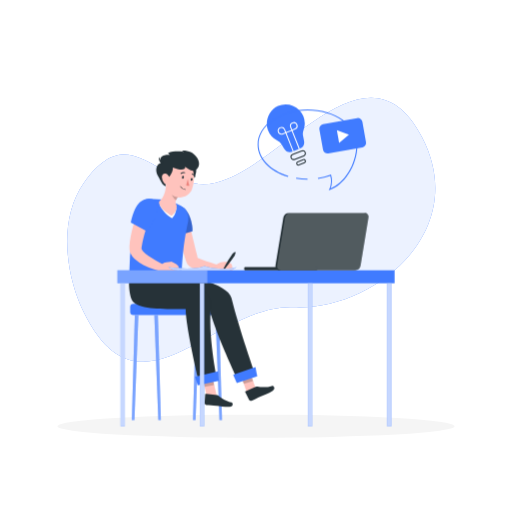
t = 0.00 s
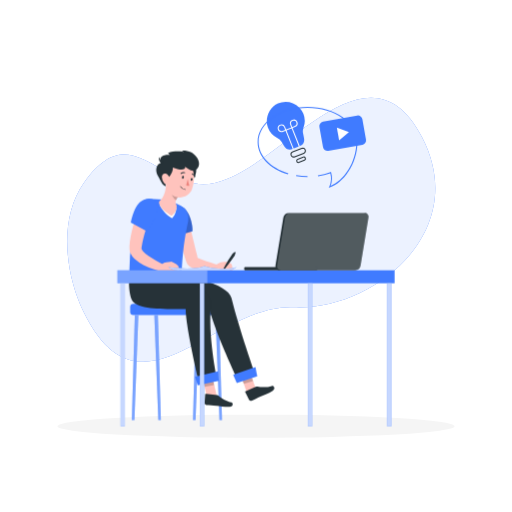
t = 0.19 s
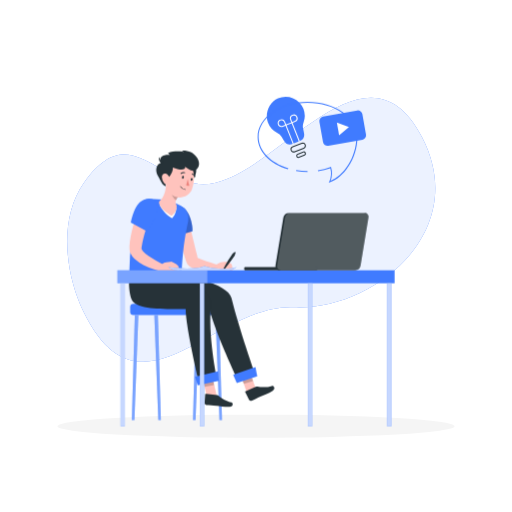
t = 0.56 s
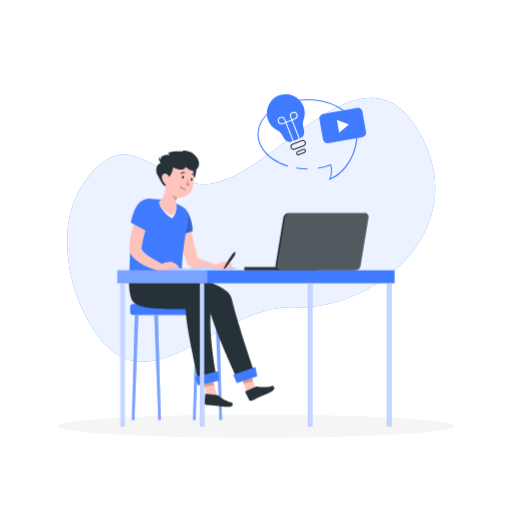
t = 0.75 s
t = 0.94 s: frame unchanged from t = 0.56 s, image omitted
t = 1.31 s: frame unchanged from t = 0.19 s, image omitted

The animated SVG that drew these frames (rendered in a browser with its animation timeline set to each time). Animation: 1 CSS @keyframes rule; one cycle of 1.50 s, repeats indefinitely.

<svg class="animated" id="freepik_stories-kids-studying-from-home" xmlns="http://www.w3.org/2000/svg" viewBox="0 0 500 500" version="1.1" xmlns:xlink="http://www.w3.org/1999/xlink" xmlns:svgjs="http://svgjs.com/svgjs"><style>svg#freepik_stories-kids-studying-from-home:not(.animated) .animable {opacity: 0;}svg#freepik_stories-kids-studying-from-home.animated #freepik--Bubble--inject-4 {animation: 1.5s Infinite  linear floating;animation-delay: 0s;}            @keyframes floating {                0% {                    opacity: 1;                    transform: translateY(0px);                }                50% {                    transform: translateY(-10px);                }                100% {                    opacity: 1;                    transform: translateY(0px);                }            }        </style><g id="freepik--background-simple--inject-4" class="animable" style="transform-origin: 245.346px 224.384px;"><path d="M189.59,179c68.1,15.12,164-158.32,222.72-44.62C460.18,227.17,363.52,303.79,287,300.05,209.29,296.25,137.2,419,81.31,303.86c-17.1-35.22-24.77-89.86.83-125.75C122.87,121,148.07,169.81,189.59,179Z" style="fill: rgb(64, 123, 255); transform-origin: 245.346px 224.384px;" id="elg9j3dkug77j" class="animable"></path><g id="el1ola7jzn33w"><path d="M189.59,179c68.1,15.12,164-158.32,222.72-44.62C460.18,227.17,363.52,303.79,287,300.05,209.29,296.25,137.2,419,81.31,303.86c-17.1-35.22-24.77-89.86.83-125.75C122.87,121,148.07,169.81,189.59,179Z" style="fill: rgb(255, 255, 255); opacity: 0.9; transform-origin: 245.346px 224.384px;" class="animable"></path></g></g><g id="freepik--Shadow--inject-4" class="animable" style="transform-origin: 250px 416.24px;"><ellipse id="freepik--path--inject-4" cx="250" cy="416.24" rx="193.89" ry="11.32" style="fill: rgb(245, 245, 245); transform-origin: 250px 416.24px;" class="animable"></ellipse></g><g id="freepik--Bubble--inject-4" class="animable animator-active" style="transform-origin: 304.887px 143.899px;"><path d="M296.32,113.72a18.6,18.6,0,0,0-24.83-10.18c-8.52,3.76-13.14,14.69-9.93,23.42a18.51,18.51,0,0,0,9,10.17,10.45,10.45,0,0,1,4.26,3.75l2.64,4.22a7,7,0,0,0,8.48,2.8l6.66-2.63a7,7,0,0,0,4.28-7.84l-1-5.06a9.82,9.82,0,0,1,.53-5.33A18.5,18.5,0,0,0,296.32,113.72Z" style="fill: rgb(64, 123, 255); transform-origin: 279.071px 125.165px;" id="elgw3odq6x02" class="animable"></path><path d="M286.82,156.32a3.13,3.13,0,0,1-1.24-.26,3.06,3.06,0,0,1-1.66-1.71,3.11,3.11,0,0,1,1.75-4l8.83-3.49a3.1,3.1,0,0,1,4,1.75,3.07,3.07,0,0,1,0,2.38,3.13,3.13,0,0,1-1.71,1.66L288,156.1A3,3,0,0,1,286.82,156.32Zm8.82-8.71a2,2,0,0,0-.77.15L286,151.25a2.1,2.1,0,0,0-.07,3.89,2.07,2.07,0,0,0,1.62,0l8.83-3.48a2.09,2.09,0,0,0,1.15-1.13,2,2,0,0,0,0-1.61,2.13,2.13,0,0,0-2-1.34Z" style="fill: rgb(38, 50, 56); transform-origin: 291.227px 151.486px;" id="elq1lfn7b7yoq" class="animable"></path><path d="M291.32,161.7a2.09,2.09,0,0,1-.78-.16,2,2,0,0,1-1-1.07l-.15-.39a1.93,1.93,0,0,1,1.09-2.51l5.51-2.18a2,2,0,0,1,2.52,1.09l.15.39a1.95,1.95,0,0,1-1.09,2.51L292,161.56A1.9,1.9,0,0,1,291.32,161.7Zm5.35-5.45a1,1,0,0,0-.34.07l-5.51,2.18a.93.93,0,0,0-.53,1.21l.15.39a.94.94,0,0,0,1.22.53l5.51-2.18a.94.94,0,0,0,.52-.5.92.92,0,0,0,0-.71l-.15-.39A1,1,0,0,0,296.67,156.25Z" style="fill: rgb(38, 50, 56); transform-origin: 294.022px 158.485px;" id="elyhhydhjlxf" class="animable"></path><path d="M274.91,131.46a3.75,3.75,0,1,1,3.48-5.13l1.38,3.49-3.49,1.37A3.67,3.67,0,0,1,274.91,131.46Zm0-6.5a2.75,2.75,0,1,0,1,5.3l2.56-1-1-2.55A2.74,2.74,0,0,0,274.9,125Z" style="fill: rgb(255, 255, 255); transform-origin: 275.462px 127.71px;" id="eliqftlrjct5i" class="animable"></path><polygon points="285.97 148.24 278.48 129.25 285.37 126.53 292.86 145.52 291.93 145.89 284.8 127.83 279.77 129.82 286.9 147.87 285.97 148.24" style="fill: rgb(255, 255, 255); transform-origin: 285.67px 137.385px;" id="el4dwvpogcj5l" class="animable"></polygon><path d="M284.8,127.83l-1.37-3.49a3.75,3.75,0,1,1,4.86,2.11Zm2.11-7.62a2.79,2.79,0,0,0-1,.2,2.74,2.74,0,0,0-1.54,3.57l1,2.55,2.55-1a2.75,2.75,0,0,0-1-5.31Z" style="fill: rgb(255, 255, 255); transform-origin: 286.917px 123.52px;" id="el3exk714y9gj" class="animable"></path><path d="M300.33,175.49a68.37,68.37,0,0,1-11.21-.91l.17-1a67.4,67.4,0,0,0,11,.9Z" style="fill: rgb(64, 123, 255); transform-origin: 294.725px 174.535px;" id="elswbomo720f" class="animable"></path><path d="M321,185.85l.53-1.08a19.55,19.55,0,0,0,1.05-13.07,62.46,62.46,0,0,1-12,3l-.15-1a61.45,61.45,0,0,0,12.28-3.16l.5-.18.15.5a21,21,0,0,1-.47,13.21c12.29-4.89,25.12-22.25,25.12-42.93,0-18.36-21.41-33.3-47.73-33.3s-47.72,14.94-47.72,33.3c0,13.35,11.37,25.38,29,30.64l-.29,1c-18-5.39-29.68-17.79-29.68-31.6,0-18.91,21.86-34.3,48.72-34.3s48.73,15.39,48.73,34.3c0,21.74-14,39.91-26.9,44.28Z" style="fill: rgb(64, 123, 255); transform-origin: 300.315px 146.365px;" id="elwahl2w6vs6" class="animable"></path><g id="elyxpt04g0sj"><rect x="313.33" y="118.1" width="42.64" height="28.96" rx="4.4" style="fill: rgb(64, 123, 255); transform-origin: 334.65px 132.58px; transform: rotate(-10.13deg);" class="animable"></rect></g><polygon points="340.76 131.49 328.96 127.23 331.17 139.57 340.76 131.49" style="fill: rgb(255, 255, 255); transform-origin: 334.86px 133.4px;" id="elw3x5u5p8v0m" class="animable"></polygon></g><g id="freepik--Character--inject-4" class="animable" style="transform-origin: 196.929px 278.616px;"><rect x="127.11" y="296.67" width="91.34" height="10.91" rx="3.19" style="fill: rgb(64, 123, 255); transform-origin: 172.78px 302.125px;" id="elfdc2wxr9sq" class="animable"></rect><polygon points="214.3 410.24 216.83 410.24 213.92 307.58 210.41 307.58 214.3 410.24" style="fill: rgb(64, 123, 255); transform-origin: 213.62px 358.91px;" id="elynhre99jo1j" class="animable"></polygon><g id="el1svo5l9cqsj"><polygon points="214.3 410.24 216.83 410.24 213.92 307.58 210.41 307.58 214.3 410.24" style="fill: rgb(255, 255, 255); opacity: 0.3; transform-origin: 213.62px 358.91px;" class="animable"></polygon></g><polygon points="190.97 410.24 188.44 410.24 191.36 307.58 194.86 307.58 190.97 410.24" style="fill: rgb(64, 123, 255); transform-origin: 191.65px 358.91px;" id="elvqsbgqckqbn" class="animable"></polygon><g id="elwrzpmq68u9"><polygon points="190.97 410.24 188.44 410.24 191.36 307.58 194.86 307.58 190.97 410.24" style="fill: rgb(255, 255, 255); opacity: 0.3; transform-origin: 191.65px 358.91px;" class="animable"></polygon></g><polygon points="154.59 410.24 157.13 410.24 154.21 307.58 150.7 307.58 154.59 410.24" style="fill: rgb(64, 123, 255); transform-origin: 153.915px 358.91px;" id="el88kny7498hk" class="animable"></polygon><g id="ellvz9o2k9uhb"><polygon points="154.59 410.24 157.13 410.24 154.21 307.58 150.7 307.58 154.59 410.24" style="fill: rgb(255, 255, 255); opacity: 0.3; transform-origin: 153.915px 358.91px;" class="animable"></polygon></g><polygon points="131.27 410.24 128.73 410.24 131.65 307.58 135.15 307.58 131.27 410.24" style="fill: rgb(64, 123, 255); transform-origin: 131.94px 358.91px;" id="elrs2fpezbyxa" class="animable"></polygon><g id="elt0jkjvcdi9"><polygon points="131.27 410.24 128.73 410.24 131.65 307.58 135.15 307.58 131.27 410.24" style="fill: rgb(255, 255, 255); opacity: 0.3; transform-origin: 131.94px 358.91px;" class="animable"></polygon></g><polygon points="241.31 384.15 250.33 381.1 242.91 360.04 233.9 363.09 241.31 384.15" style="fill: rgb(255, 195, 189); transform-origin: 242.115px 372.095px;" id="elv0t0mvc40c" class="animable"></polygon><path d="M249.66,377.62,239.78,382a.6.6,0,0,0-.33.85l3.75,7.62a1.93,1.93,0,0,0,2.39.81c3.41-1.57,4.94-2.48,9.29-4.39,2.68-1.17,8.07-3.26,11.41-5.41s.72-5.25-.92-4.63c-3.89,1.48-10.36,1.42-13.9.66A3,3,0,0,0,249.66,377.62Z" style="fill: rgb(38, 50, 56); transform-origin: 253.641px 384.096px;" id="el91sow30n0bc" class="animable"></path><g id="elsqy3oamas9"><polygon points="233.9 363.1 242.92 360.04 247.15 372.09 237.98 374.71 233.9 363.1" style="opacity: 0.2; transform-origin: 240.525px 367.375px;" class="animable"></polygon></g><path d="M177.42,268.19s45,8.12,48.63,22.9c7.13,29.22,23.21,74.92,23.21,74.92l-17.12,5s-24.48-52.41-27.56-70.05c-25.25,0-56,2-60-8.68-3.51-9.48-2.26-24.05-2.26-24.05Z" style="fill: rgb(38, 50, 56); transform-origin: 195.682px 319.6px;" id="elpl4hh8xqyi" class="animable"></path><polygon points="231.2 374 251.2 367.4 249.49 358.37 227.68 366.05 231.2 374" style="fill: rgb(64, 123, 255); transform-origin: 239.44px 366.185px;" id="elynwtmbb0x6s" class="animable"></polygon><polygon points="202.11 387.35 212.07 388.11 206.22 363.53 196.93 365.63 202.11 387.35" style="fill: rgb(255, 195, 189); transform-origin: 204.5px 375.82px;" id="elt4o6kzg28er" class="animable"></polygon><path d="M211.82,385.71l-10.73-1.19a.61.61,0,0,0-.72.58l-.56,8.48a2,2,0,0,0,1.67,1.89c3.73.35,5.52.32,10.24.84,2.9.32,8.62,1.21,12.59,1s3.25-4.2,1.51-4.47c-4.11-.67-9.67-3.95-12.36-6.38A2.93,2.93,0,0,0,211.82,385.71Z" style="fill: rgb(38, 50, 56); transform-origin: 213.513px 390.926px;" id="els7gt4icf0sc" class="animable"></path><g id="eln635c4r3u1j"><polygon points="196.93 365.64 206.22 363.54 209.17 375.96 199.78 377.61 196.93 365.64" style="opacity: 0.2; transform-origin: 203.05px 370.575px;" class="animable"></polygon></g><path d="M154,268.19s54.71,8.19,52.2,28.9c-3.61,29.86,5.66,73.05,5.66,73.05l-17.55,3.14s-12.9-53.68-13-71.59c-17.8,0-48.9,1.27-52.88-9.45-3.51-9.48-2.26-24.05-2.26-24.05Z" style="fill: rgb(38, 50, 56); transform-origin: 168.907px 320.735px;" id="elptuqkd0qqk" class="animable"></path><polygon points="193.1 376.2 213.69 371.72 212.93 362.57 190.43 367.92 193.1 376.2" style="fill: rgb(64, 123, 255); transform-origin: 202.06px 369.385px;" id="elfe8v97xdjm" class="animable"></polygon><path d="M182.86,210.64c1.46,5.72,2.89,11.49,4.29,17.24s2.77,11.51,4.22,17.19l1.09,4.23.56,2.08.29,1,0,.13,0,.06s0-.09-.05-.13a3.66,3.66,0,0,0-.28-.59l-.15-.23-.11-.15-.2-.22c-.21-.2-.24-.17-.19-.12a1.89,1.89,0,0,0,.36.29,10.88,10.88,0,0,0,1.38.79c1.08.53,2.34,1,3.63,1.52,5.2,1.93,10.94,3.57,16.52,5.34l-.88,6.38a90.82,90.82,0,0,1-9.2-.36,81.94,81.94,0,0,1-9.27-1.3,40.56,40.56,0,0,1-4.86-1.26,21.9,21.9,0,0,1-2.69-1.06,12.5,12.5,0,0,1-1.55-.86,10.26,10.26,0,0,1-1.89-1.55c-.18-.2-.35-.39-.55-.65l-.28-.38-.28-.47a7.55,7.55,0,0,1-.53-1.1l-.16-.46-.39-1.1-.75-2.18c-.49-1.45-1-2.9-1.41-4.34-1.81-5.78-3.46-11.53-5-17.32s-3-11.57-4.34-17.43Z" style="fill: rgb(255, 195, 189); transform-origin: 192.205px 238.048px;" id="elr171rolk2w8" class="animable"></path><path d="M168.8,203.72c5.49-6.12,14.19-1.84,17.86,11.86,1.78,6.66,1.22,10.14,1.22,10.14l-18.94,5.84C164.87,222.56,161.33,212.06,168.8,203.72Z" style="fill: rgb(64, 123, 255); transform-origin: 176.2px 216.277px;" id="eliag1azsmujp" class="animable"></path><g id="el30a1qqrqa96"><g style="opacity: 0.2; transform-origin: 176.2px 216.277px;" class="animable"><path d="M168.8,203.72c5.49-6.12,14.19-1.84,17.86,11.86,1.78,6.66,1.22,10.14,1.22,10.14l-18.94,5.84C164.87,222.56,161.33,212.06,168.8,203.72Z" id="elhphjtep7grl" class="animable" style="transform-origin: 176.2px 216.277px;"></path></g></g><path d="M224.15,256.5l-1.7-.52a7.93,7.93,0,0,0-3.18-.29l-3.65.43a8.59,8.59,0,0,0-5.57,4.27l-1.24,2.42c.62,4.46,9.66,3,9.66,3H227l-.28-6.06A3.61,3.61,0,0,0,224.15,256.5Z" style="fill: rgb(255, 195, 189); transform-origin: 217.905px 260.84px;" id="elcf8ikr6tscn" class="animable"></path><path d="M230,246.74A9,9,0,0,1,228,251.2c-.91,1.33-1.85,2.65-2.8,4-1.91,2.61-3.86,5.18-6,7.63a.58.58,0,0,1-.95-.65c1.48-2.9,3.15-5.66,4.86-8.4q1.29-2.05,2.64-4.07a9.11,9.11,0,0,1,3.37-3.56.66.66,0,0,1,1,.64Z" style="fill: rgb(38, 50, 56); transform-origin: 224.155px 254.539px;" id="ellgmk490a44" class="animable"></path><path d="M170.07,197.79l-10.67-3-13.73-.64a9.51,9.51,0,0,0-9.49,6.56c-2.62,8-5,19.52-6.78,29.49a231.8,231.8,0,0,0-3.21,38h51.23c1.05-28.45,4.4-42.35,6.38-52.42a13.72,13.72,0,0,0-7.55-15Z" style="fill: rgb(64, 123, 255); transform-origin: 155.121px 231.17px;" id="elcimit8wg5l" class="animable"></path><path d="M155.76,199.79c1.3,3.34,6.33,10.48,12.18,13.27,3.25-2.35,3.95-7.48,4.44-9.88Z" style="fill: rgb(255, 255, 255); transform-origin: 164.07px 206.425px;" id="eljhgfeavepk9" class="animable"></path><path d="M172.38,203.18a5.2,5.2,0,0,0-.44-3.94c-.83-1.3-.62-2.79.21-4.32a14.91,14.91,0,0,1,2.45-3.33l-6.71-7.85-5.47-6.34c-.47,5.93-.93,13.28-5.61,17.88-1.65,1.63-2,2.12-1.05,4.51,1.3,3.34,6,8,11.8,10.79A11.37,11.37,0,0,0,172.38,203.18Z" style="fill: rgb(255, 195, 189); transform-origin: 164.92px 193.99px;" id="el5v84jsyq3oq" class="animable"></path><g id="elqjxcxhbtszd"><path d="M172.54,190.24l-3.79-6.15c-.07.16-.16.33-.25.51a14.39,14.39,0,0,0-.82,2.36c-.69,2.73,1.63,6.63,4.17,8.49.11-.17.2-.35.3-.53a18.68,18.68,0,0,1,2.29-3.23,1,1,0,0,1,.16-.1Z" style="opacity: 0.2; transform-origin: 171.078px 189.77px;" class="animable"></path></g><path d="M185.78,175.54c.88,5.67,9-8.92,4.46-12.12C184.7,159.5,184.12,164.75,185.78,175.54Z" style="fill: rgb(38, 50, 56); transform-origin: 188.287px 169.48px;" id="elyc404urbdqd" class="animable"></path><path d="M162.67,168.14c-.52,9.21-1.31,14.56,2.92,19.88,6.36,8,18.57,5.36,21.94-3.45,3-7.94,3.37-21.66-5.48-26.52S163.19,158.94,162.67,168.14Z" style="fill: rgb(255, 195, 189); transform-origin: 175.85px 174.542px;" id="elye4dy0u9id" class="animable"></path><path d="M180.82,162.61s5.89,5.78,10.09,3.39,5.05-8.58,0-14c-2.43-2.61-6.11-5.16-13.33-5a5.56,5.56,0,0,0,2,1.25s-9.16-1.53-15.54,1.1a5.86,5.86,0,0,0,2,1.86c-6.21-.47-12.25,2-8,7.83-5.63.55-6.89,7.75-3.89,12.5s3.53,8.31,7.54,10.47c0-6.47,1.49-8,1.49-8,2.89-1.23,6.22-7.39,5.55-10.5C174.91,166,181.5,166.82,180.82,162.61Z" style="fill: rgb(38, 50, 56); transform-origin: 173.478px 164.501px;" id="el2trq6cqzjex" class="animable"></path><path d="M159.52,158.83a12.7,12.7,0,0,1-4.39-5.55c-.72,3.22,2.61,6.89,2.61,6.89Z" style="fill: rgb(38, 50, 56); transform-origin: 157.274px 156.725px;" id="elp9u5lmaltsc" class="animable"></path><path d="M158.07,173.17a8.76,8.76,0,0,0,2.33,5.67c1.91,2,4.51.3,5-2.27.4-2.31-.58-5.84-3-6.88S158,170.59,158.07,173.17Z" style="fill: rgb(255, 195, 189); transform-origin: 161.777px 174.561px;" id="el5hj9fya7ksd" class="animable"></path><path d="M177.75,172.89c-.15.76.12,1.47.61,1.59s1-.4,1.17-1.16-.12-1.47-.61-1.59S177.9,172.14,177.75,172.89Z" style="fill: rgb(38, 50, 56); transform-origin: 178.644px 173.105px;" id="eldm1vbaov7ej" class="animable"></path><path d="M186.25,174.92c-.16.76.12,1.46.61,1.58s1-.4,1.17-1.16-.13-1.47-.62-1.58S186.4,174.16,186.25,174.92Z" style="fill: rgb(38, 50, 56); transform-origin: 187.141px 175.131px;" id="el39dxg8kejo2" class="animable"></path><path d="M183.42,174.86a24.57,24.57,0,0,0,1.52,6.36c-1.4.71-3.16-.36-3.16-.36Z" style="fill: rgb(237, 132, 126); transform-origin: 183.36px 178.162px;" id="elip77846i6y" class="animable"></path><path d="M180.21,185.11a6.66,6.66,0,0,1-4.29-3,.23.23,0,1,1,.4-.22,6.37,6.37,0,0,0,4.82,2.88.21.21,0,0,1,.2.24.22.22,0,0,1-.24.21A7.55,7.55,0,0,1,180.21,185.11Z" style="fill: rgb(38, 50, 56); transform-origin: 178.609px 183.483px;" id="el52t65uscvdj" class="animable"></path><path d="M176.63,169.83a.46.46,0,0,1-.18-.13.46.46,0,0,1,.06-.64,4.35,4.35,0,0,1,4-.9.45.45,0,1,1-.29.86,3.48,3.48,0,0,0-3.13.74A.45.45,0,0,1,176.63,169.83Z" style="fill: rgb(38, 50, 56); transform-origin: 178.584px 168.934px;" id="eln16dfmlidpn" class="animable"></path><path d="M187.3,170a.55.55,0,0,1,0-.22.47.47,0,0,1,.56-.32,4.37,4.37,0,0,1,3,2.78.45.45,0,0,1-.31.56.45.45,0,0,1-.56-.31,3.43,3.43,0,0,0-2.39-2.15A.48.48,0,0,1,187.3,170Z" style="fill: rgb(38, 50, 56); transform-origin: 189.084px 171.133px;" id="elrl4jqfczpwd" class="animable"></path><path d="M147.81,207.88c-1.92,5.48-3.84,11.19-5.55,16.79-.87,2.8-1.66,5.61-2.37,8.38a71.5,71.5,0,0,0-1.6,8.08c0,.3-.08.63-.09.92l0,.44c0,.14,0,.35,0,.28s-.08.06,0,.27a5.71,5.71,0,0,0,1.21,2.06,30.79,30.79,0,0,0,5.8,5,129.85,129.85,0,0,0,15.05,8.74L158.12,265a79.29,79.29,0,0,1-9.15-2.58,73.35,73.35,0,0,1-8.92-3.73,36.93,36.93,0,0,1-8.7-5.91,16.88,16.88,0,0,1-3.92-5.41,11.88,11.88,0,0,1-1-4.16c0-.45,0-.61,0-.85v-.7c0-.47,0-.9,0-1.35a67.72,67.72,0,0,1,1.25-9.91c.6-3.16,1.35-6.22,2.16-9.26a178.07,178.07,0,0,1,5.81-17.82Z" style="fill: rgb(255, 195, 189); transform-origin: 143.345px 234.16px;" id="elx41bjkmliep" class="animable"></path><path d="M145,194.09c9.78-.09,11.63,7.52,6.31,19.58A68.82,68.82,0,0,1,143.89,226l-16.17-8.59C129.88,207.78,133.83,194.19,145,194.09Z" style="fill: rgb(64, 123, 255); transform-origin: 140.976px 210.045px;" id="elj4mfidtcsn" class="animable"></path><path d="M172,257.88l-3.58-2a3.14,3.14,0,0,0-1.92-.36l-4.3.6c-2.89.3-5,2.51-6.57,4.43l-1.83,2.24c-.09,4.52,11.33,3.46,11.33,3.46l10-.13-.31-3.94A5.44,5.44,0,0,0,172,257.88Z" style="fill: rgb(255, 195, 189); transform-origin: 164.465px 260.926px;" id="el4m26dz63wd8" class="animable"></path></g><g id="freepik--Desk--inject-4" class="animable" style="transform-origin: 249.995px 312.064px;"><rect x="114.65" y="263.89" width="270.69" height="12.67" style="fill: rgb(64, 123, 255); transform-origin: 249.995px 270.225px;" id="elq3bmncm9u8h" class="animable"></rect><g id="elg1v29g4m6wa"><rect x="114.65" y="263.89" width="87.8" height="12.67" style="fill: rgb(255, 255, 255); opacity: 0.3; transform-origin: 158.55px 270.225px;" class="animable"></rect></g><rect x="117.76" y="276.56" width="4.14" height="139.68" style="fill: rgb(64, 123, 255); transform-origin: 119.83px 346.4px;" id="elwknf4ptukd8" class="animable"></rect><g id="elubwgbccdn1b"><rect x="117.76" y="276.56" width="4.14" height="139.68" style="fill: rgb(255, 255, 255); opacity: 0.7; transform-origin: 119.83px 346.4px;" class="animable"></rect></g><rect x="195.21" y="276.56" width="4.14" height="139.68" style="fill: rgb(64, 123, 255); transform-origin: 197.28px 346.4px;" id="elrnqop02p54a" class="animable"></rect><g id="elrr6yilinhwb"><rect x="195.21" y="276.56" width="4.14" height="139.68" style="fill: rgb(255, 255, 255); opacity: 0.7; transform-origin: 197.28px 346.4px;" class="animable"></rect></g><rect x="300.65" y="276.56" width="4.14" height="139.68" style="fill: rgb(64, 123, 255); transform-origin: 302.72px 346.4px;" id="elo02ndhlyvyg" class="animable"></rect><g id="ello20f6tshme"><rect x="300.65" y="276.56" width="4.14" height="139.68" style="fill: rgb(255, 255, 255); opacity: 0.7; transform-origin: 302.72px 346.4px;" class="animable"></rect></g><rect x="378.1" y="276.56" width="4.14" height="139.68" style="fill: rgb(64, 123, 255); transform-origin: 380.17px 346.4px;" id="elio47zs3ks2e" class="animable"></rect><g id="elmhpmvokfn4j"><rect x="378.1" y="276.56" width="4.14" height="139.68" style="fill: rgb(255, 255, 255); opacity: 0.7; transform-origin: 380.17px 346.4px;" class="animable"></rect></g><path d="M356,207.89H282a5.6,5.6,0,0,0-5.3,4.55l-7.72,46.89a3.78,3.78,0,0,0,3.8,4.56h74a5.6,5.6,0,0,0,5.31-4.56l7.72-46.89A3.77,3.77,0,0,0,356,207.89Z" style="fill: rgb(38, 50, 56); transform-origin: 314.395px 235.89px;" id="eltx0qvgmi35" class="animable"></path><rect x="238.51" y="260.83" width="71.33" height="3.06" rx="0.83" style="fill: rgb(38, 50, 56); transform-origin: 274.175px 262.36px;" id="el6dkmqoe9onl" class="animable"></rect><g id="elrlidud6dd"><path d="M356,207.89H283.62a5.6,5.6,0,0,0-5.3,4.55l-7.72,46.89a3.77,3.77,0,0,0,3.8,4.56h72.33a5.6,5.6,0,0,0,5.31-4.56l7.72-46.89A3.77,3.77,0,0,0,356,207.89Z" style="fill: rgb(255, 255, 255); opacity: 0.2; transform-origin: 315.179px 235.891px;" class="animable"></path></g><path d="M164.46,260.83s23.83,3.55,35.33-1.14c5.38,2.59,24.54,3.87,31.21,1.14-2.06,2.39-6.9,3.06-6.9,3.06H173.83C169,263.89,165.31,261.78,164.46,260.83Z" style="fill: rgb(64, 123, 255); transform-origin: 197.73px 261.79px;" id="elryf0jn6zkyl" class="animable"></path><g id="elw4cm1t6i27"><path d="M164.46,260.83s23.83,3.55,35.33-1.14c5.38,2.59,24.54,3.87,31.21,1.14-2.06,2.39-6.9,3.06-6.9,3.06H173.83C169,263.89,165.31,261.78,164.46,260.83Z" style="fill: rgb(255, 255, 255); opacity: 0.7; transform-origin: 197.73px 261.79px;" class="animable"></path></g></g><defs>     <filter id="active" height="200%">         <feMorphology in="SourceAlpha" result="DILATED" operator="dilate" radius="2"></feMorphology>                <feFlood flood-color="#32DFEC" flood-opacity="1" result="PINK"></feFlood>        <feComposite in="PINK" in2="DILATED" operator="in" result="OUTLINE"></feComposite>        <feMerge>            <feMergeNode in="OUTLINE"></feMergeNode>            <feMergeNode in="SourceGraphic"></feMergeNode>        </feMerge>    </filter>    <filter id="hover" height="200%">        <feMorphology in="SourceAlpha" result="DILATED" operator="dilate" radius="2"></feMorphology>                <feFlood flood-color="#ff0000" flood-opacity="0.5" result="PINK"></feFlood>        <feComposite in="PINK" in2="DILATED" operator="in" result="OUTLINE"></feComposite>        <feMerge>            <feMergeNode in="OUTLINE"></feMergeNode>            <feMergeNode in="SourceGraphic"></feMergeNode>        </feMerge>            <feColorMatrix type="matrix" values="0   0   0   0   0                0   1   0   0   0                0   0   0   0   0                0   0   0   1   0 "></feColorMatrix>    </filter></defs></svg>